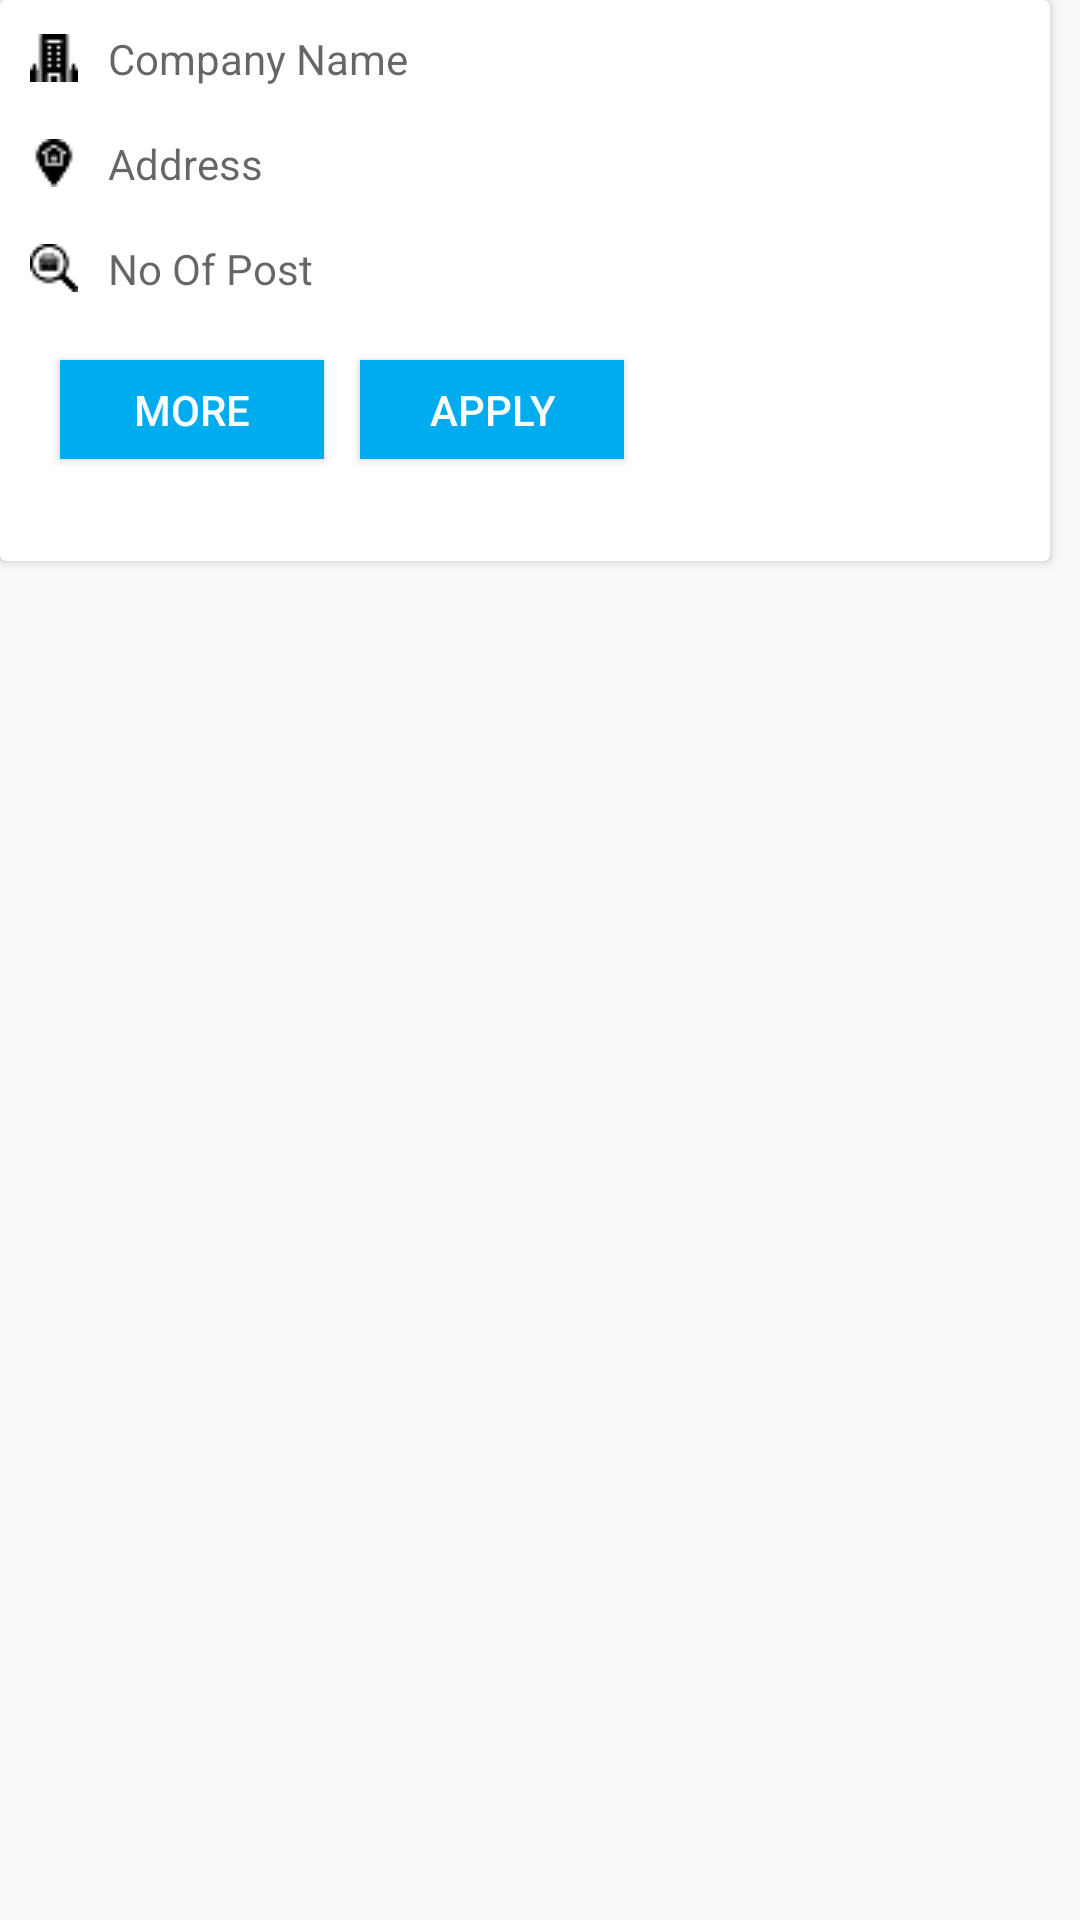

Android layout source for this screen:
<!-- AndroidManifest.xml: application theme AppTheme -->
<!-- res/layout/comman_item.xml -->
<?xml version="1.0" encoding="utf-8"?>
<LinearLayout
    xmlns:android="http://schemas.android.com/apk/res/android"
    xmlns:tools="http://schemas.android.com/tools"
    android:layout_width="match_parent"

    android:layout_height="match_parent">

    <android.support.v7.widget.CardView
        android:layout_width="match_parent"
        android:layout_height="187dp"

        android:layout_marginEnd="10dp"
        android:background="#ffff"
        android:padding="15dp">

        <TextView
            android:id="@+id/editEmail"
            android:layout_width="wrap_content"
            android:layout_height="wrap_content"
            android:layout_marginStart="10dp"
            android:layout_marginTop="10dp"
            android:drawablePadding="10dp"
            android:drawableLeft="@drawable/building"
            android:hint="Company Name" />

        <TextView
            android:id="@+id/editEm"
            android:layout_width="wrap_content"
            android:layout_height="wrap_content"
            android:layout_marginStart="10dp"
            android:layout_marginTop="45dp"
            android:drawablePadding="10dp"
            android:drawableLeft="@drawable/address"
            android:hint="Address" />

        <TextView
            android:id="@+id/editEma"
            android:layout_width="wrap_content"
            android:layout_height="wrap_content"
            android:layout_marginStart="10dp"
            android:layout_marginTop="80dp"
            android:drawablePadding="10dp"
            android:drawableLeft="@drawable/job"
            android:hint="No Of Post" />

        <Button
            android:id="@+id/button"
            android:layout_width="wrap_content"
            android:layout_height="33dp"
            android:layout_marginStart="20dp"
            android:layout_marginTop="120dp"

            android:background="#00acee"
            android:onClick="logIn"
            android:text="More"
            android:textColor="#ffffff" />

        <Button
            android:id="@+id/button1"
            android:layout_width="wrap_content"
            android:layout_height="33dp"
            android:layout_marginStart="120dp"
            android:layout_marginTop="120dp"

            android:background="#00acee"
            android:onClick="logIn"
            android:text="Apply"
            android:textColor="#ffffff" />


    </android.support.v7.widget.CardView>



</LinearLayout>
<!-- resources referenced by this layout -->
<resources>
  <!-- drawable address: png bitmap (drawable, 563 bytes) -->
  <!-- drawable building: png bitmap (drawable, 384 bytes) -->
  <!-- drawable job: png bitmap (drawable, 835 bytes) -->
  <style name="AppTheme" parent="Theme.AppCompat.Light.DarkActionBar">
          
          <item name="colorPrimary">@color/colorPrimary</item>
          <item name="colorPrimaryDark">@color/colorPrimaryDark</item>
          <item name="colorAccent">@color/colorAccent</item>  </style>
  <color name="colorPrimary">#00acee</color>
  <color name="colorPrimaryDark"> #3b5998 </color>
  <color name="colorAccent">#D81B60</color>
</resources>
